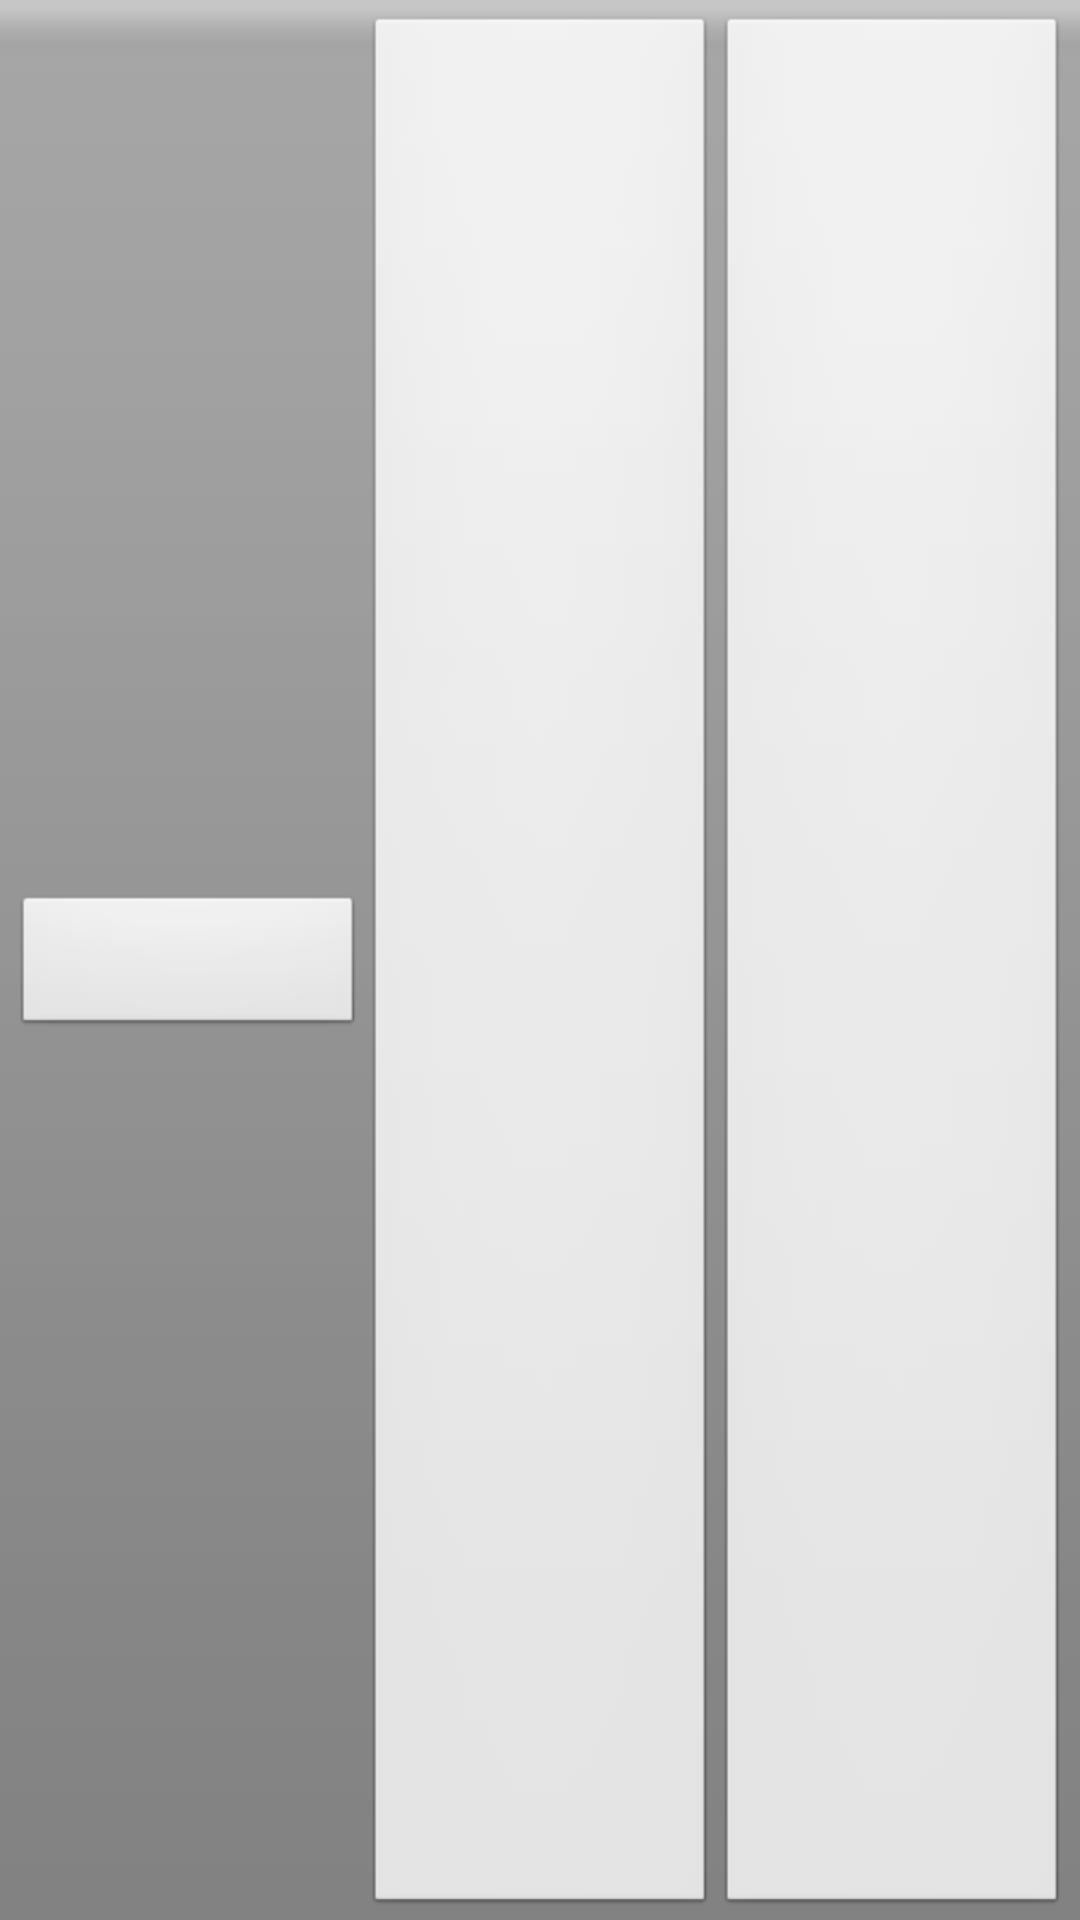

Here is an Android app screen rendered from its layout file. Give the layout XML and the strings, colors and styles it references.
<!-- AndroidManifest.xml: application theme AppTheme -->
<!-- res/layout/soft_button_bar.xml -->
<?xml version="1.0" encoding="utf-8"?>
<LinearLayout xmlns:android="http://schemas.android.com/apk/res/android"
    xmlns:tools="http://schemas.android.com/tools"
    android:id="@+id/root_layout"
    style="?android:attr/buttonBarStyle"
    android:layout_width="match_parent"
    android:layout_height="wrap_content"
    android:paddingLeft="4dp"
    android:paddingRight="4dp"
    android:orientation="horizontal">

    <Button
        android:id="@+id/left_button"
        style="?android:attr/buttonBarButtonStyle"
        android:layout_width="0dp"
        android:layout_height="wrap_content"
        android:layout_weight="1"
        android:gravity="center_vertical|left"
        android:clickable="true"
        android:focusable="true"
        android:lines="1"
        tools:text="Soft left" />

    <Button
        android:id="@+id/middle_button"
        style="?android:attr/buttonBarButtonStyle"
        android:layout_width="0dp"
        android:layout_height="match_parent"
        android:layout_weight="1"
        android:gravity="center"
        android:clickable="true"
        android:focusable="true"
        android:lines="1"
        tools:text="OK" />

    <Button
        android:id="@+id/right_button"
        style="?android:attr/buttonBarButtonStyle"
        android:layout_width="0dp"
        android:layout_height="match_parent"
        android:layout_weight="1"
        android:gravity="center_vertical|right"
        android:clickable="true"
        android:focusable="true"
        android:lines="1"
        tools:text="Soft right" />
</LinearLayout>
<!-- resources referenced by this layout -->
<resources>
  <style name="AppTheme" parent="android:style/Theme.Black.NoTitleBar">
          <item name="android:windowNoTitle">true</item>
          <item name="android:colorBackground">@color/background</item>
          <item name="android:windowBackground">@color/background</item>
      </style>
  <color name="background">#fafafa</color>
</resources>
